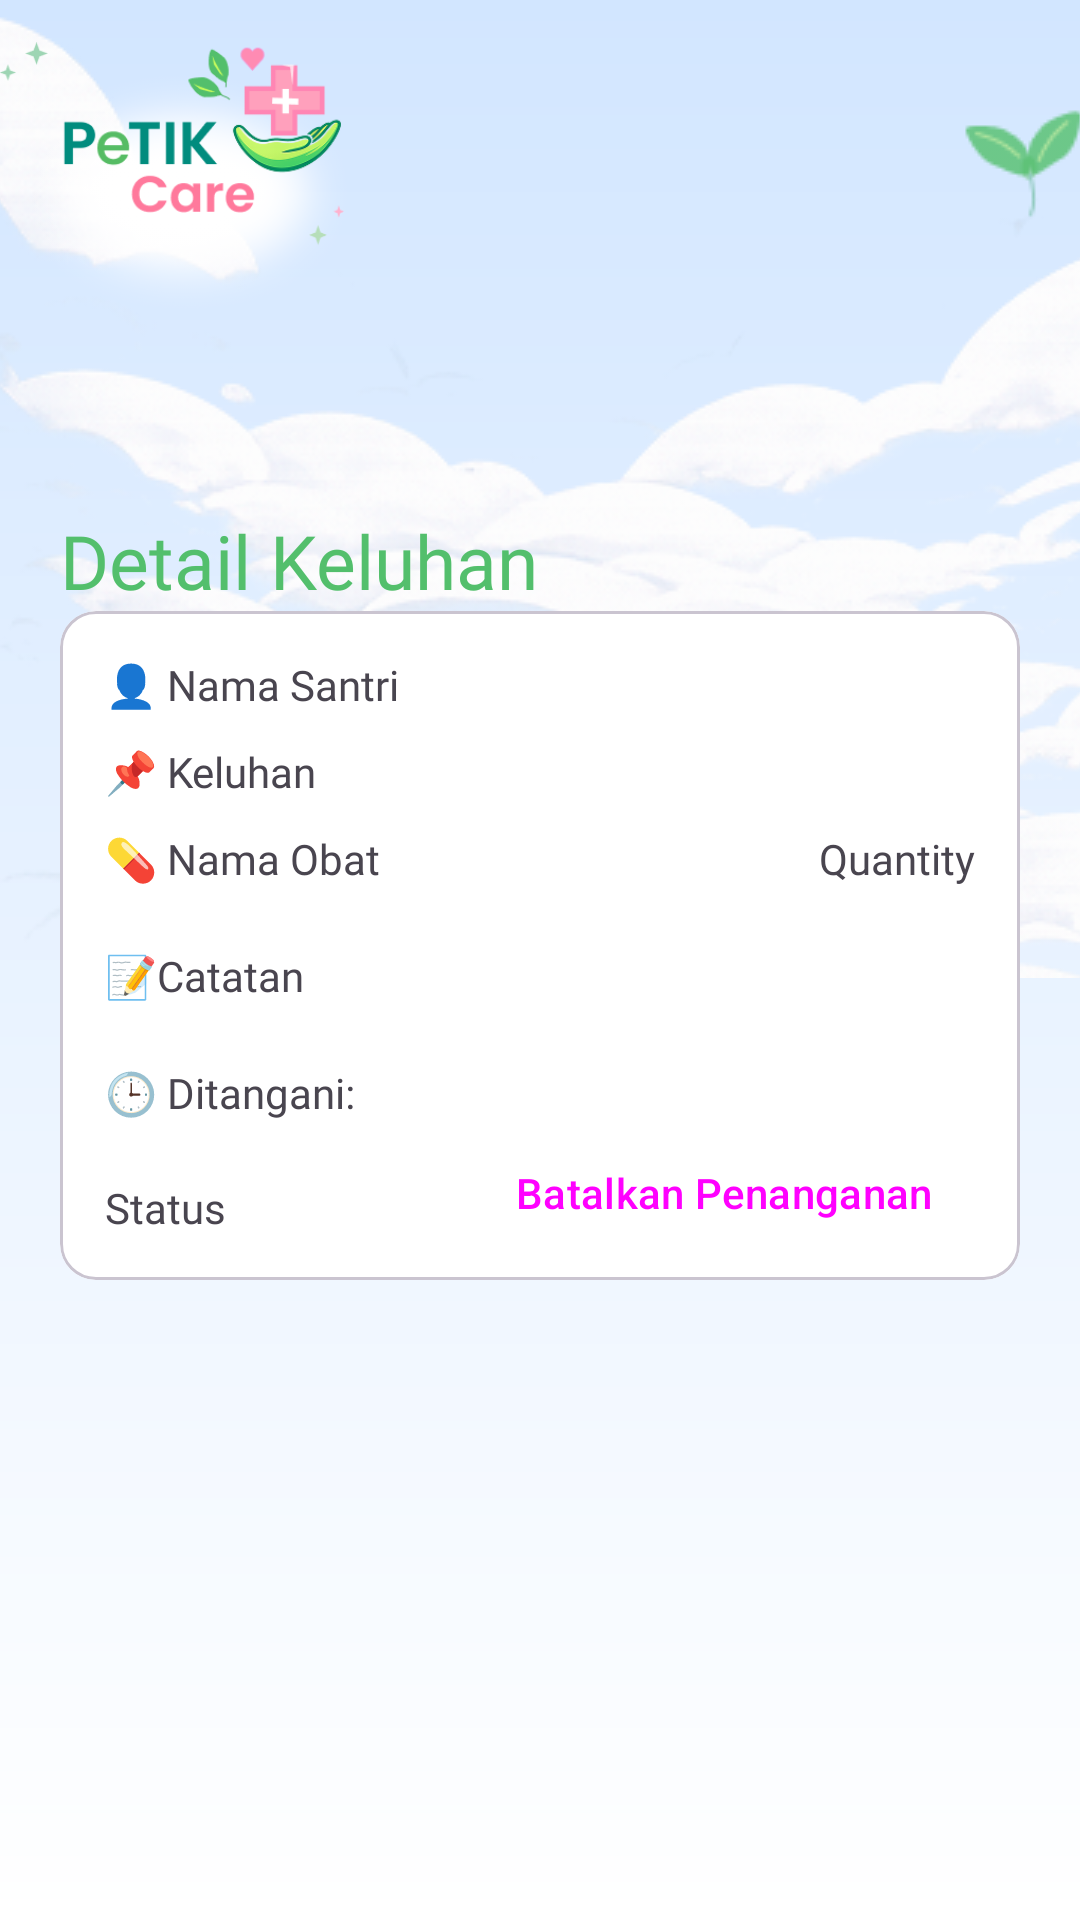

Produce the Android XML layout that renders to this screen, including the resource entries it uses.
<!-- AndroidManifest.xml: application theme Theme.PetikCare -->
<!-- res/layout/fragment_detail_keluhan.xml -->
<?xml version="1.0" encoding="utf-8"?>
<androidx.constraintlayout.widget.ConstraintLayout xmlns:android="http://schemas.android.com/apk/res/android"
    xmlns:app="http://schemas.android.com/apk/res-auto"
    xmlns:tools="http://schemas.android.com/tools"
    android:layout_width="match_parent"
    android:layout_height="match_parent"
    android:background="@drawable/bg_gradient">

    <ImageView
        android:layout_width="match_parent"
        android:layout_height="wrap_content"
        android:src="@drawable/banckground_home"
        android:scaleType="centerCrop"
        app:layout_constraintStart_toStartOf="parent"
        app:layout_constraintEnd_toEndOf="parent"
        app:layout_constraintTop_toTopOf="parent" />

    <ImageView
        android:id="@+id/iv_logo"
        android:layout_width="120dp"
        android:layout_height="120dp"
        android:src="@drawable/logo_petikcare"
        app:layout_constraintStart_toStartOf="parent"
        app:layout_constraintTop_toTopOf="parent" />

    <ImageView
        android:id="@+id/iv_arrow_back"
        android:layout_width="wrap_content"
        android:layout_height="wrap_content"
        android:src="@drawable/ic_arrow"
        app:layout_constraintTop_toBottomOf="@id/iv_logo"
        android:layout_marginStart="40dp"
        app:layout_constraintStart_toStartOf="parent" />

    <TextView
        android:id="@+id/tv_detail_keluhan"
        android:layout_width="wrap_content"
        android:layout_height="wrap_content"
        android:layout_marginTop="50dp"
        android:fontFamily="@font/poppins_semibold"
        android:text="@string/detail_keluhan"
        android:textColor="#53BF6C"
        android:textSize="25sp"
        app:layout_constraintStart_toStartOf="@+id/cv_keluhan"
        app:layout_constraintTop_toBottomOf="@+id/iv_arrow_back" />


    <com.google.android.material.card.MaterialCardView
        android:id="@+id/cv_keluhan"
        android:layout_width="match_parent"
        android:layout_height="wrap_content"
        android:layout_marginHorizontal="20dp"
        android:backgroundTint="@color/white"
        app:layout_constraintTop_toBottomOf="@id/tv_detail_keluhan">

        <LinearLayout
            android:layout_width="match_parent"
            android:layout_height="wrap_content"
            android:orientation="vertical"
            android:padding="5dp">

            <TextView
                android:id="@+id/tv_nama"
                android:layout_width="wrap_content"
                android:layout_height="wrap_content"
                android:layout_margin="10dp"
                android:fontFamily="@font/poppins_semibold"
                android:text="@string/nama_santri" />

            <TextView
                android:id="@+id/tv_keluhan"
                android:layout_width="wrap_content"
                android:layout_height="wrap_content"
                android:layout_marginStart="10dp"
                android:fontFamily="@font/poppins_semibold"
                android:text="@string/keluhan" />

            <LinearLayout
                android:layout_width="match_parent"
                android:layout_height="wrap_content"
                android:layout_margin="10dp"
                android:orientation="horizontal">

                <TextView
                    android:id="@+id/tv_nama_obat"
                    android:layout_width="0dp"
                    android:layout_height="wrap_content"
                    android:text="@string/nama_obat"
                    android:layout_weight="1"
                    android:fontFamily="@font/poppins_medium"/>

                <TextView
                    android:id="@+id/tv_quantity"
                    android:layout_width="wrap_content"
                    android:layout_height="wrap_content"
                    android:text="@string/quantity"
                    android:fontFamily="@font/poppins_medium"/>
            </LinearLayout>

            <TextView
                android:id="@+id/tv_catatan"
                android:layout_width="wrap_content"
                android:layout_height="wrap_content"
                android:text="@string/catatan"
                android:layout_margin="10dp"
                android:fontFamily="@font/poppins_medium"/>
            <TextView
                android:id="@+id/tv_ditangani"
                android:layout_width="wrap_content"
                android:layout_height="wrap_content"
                android:layout_marginStart="10dp"
                android:layout_marginTop="10dp"
                android:fontFamily="@font/poppins_semibold"
                android:text="@string/ditangani" />

            <LinearLayout
                android:layout_width="match_parent"
                android:layout_height="wrap_content"
                android:orientation="horizontal">

                <TextView
                    android:id="@+id/tv_status"
                    android:layout_width="0dp"
                    android:layout_weight="1"
                    android:layout_height="wrap_content"
                    android:layout_marginStart="10dp"
                    android:layout_marginTop="5dp"
                    android:fontFamily="@font/poppins_semibold"
                    android:text="@string/status" />

                <Button
                    android:id="@+id/btn_batal_penanganan"
                    android:layout_width="wrap_content"
                    android:layout_height="wrap_content"
                    android:text="@string/batalkan_penanganan"
                    style="@style/Widget.Material3.Button.TonalButton"/>
            </LinearLayout>

        </LinearLayout>

    </com.google.android.material.card.MaterialCardView>

</androidx.constraintlayout.widget.ConstraintLayout>
<!-- resources referenced by this layout -->
<resources>
  <color name="white">#FFFFFFFF</color>
  <!-- drawable banckground_home: png bitmap (drawable, 121363 bytes) -->
  <!-- drawable bg_gradient (drawable) -->
  <?xml version="1.0" encoding="utf-8"?>
  <shape xmlns:android="http://schemas.android.com/apk/res/android">
      <gradient
          android:type="linear"
          android:startColor="#D2E6FF"
          android:endColor="#FFFFFF"
          android:angle="270"/>
  </shape>
  <!-- drawable logo_petikcare: png bitmap (drawable, 43390 bytes) -->
  <string name="batalkan_penanganan">Batalkan Penanganan</string>
  <string name="catatan">📝Catatan</string>
  <string name="detail_keluhan">Detail Keluhan</string>
  <string name="ditangani">🕒 Ditangani:</string>
  <string name="keluhan">📌 Keluhan</string>
  <string name="nama_obat">💊 Nama Obat</string>
  <string name="nama_santri">👤 Nama Santri</string>
  <string name="quantity">Quantity</string>
  <string name="status">Status</string>
  <style name="Theme.PetikCare" parent="Base.Theme.PetikCare" />
  <style name="Base.Theme.PetikCare" parent="Theme.Material3.DayNight.NoActionBar">
          
          
      </style>
</resources>
